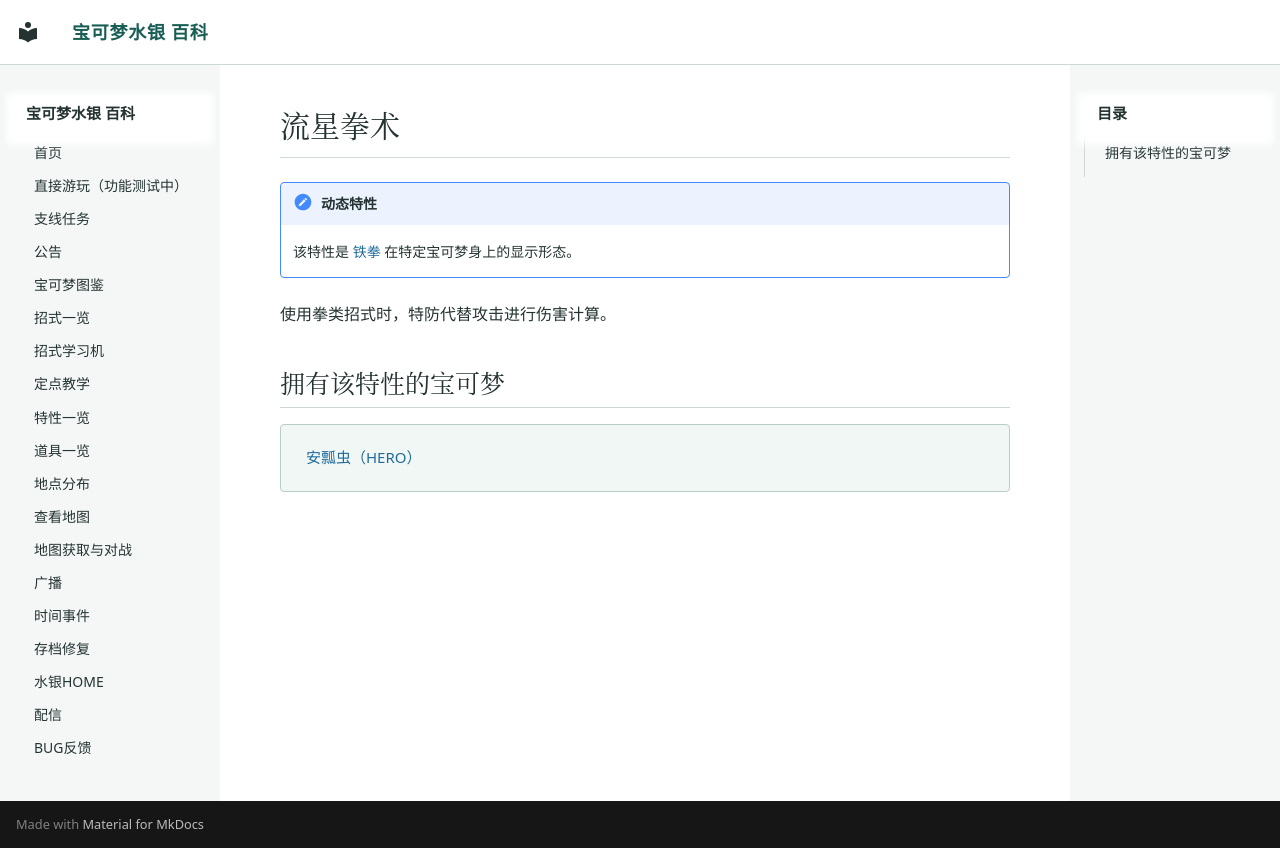

repository: Sum-Light/azoth-wiki · page: abilities/0277_流星拳术/index.html · generator: mkdocs

# 流星拳术

!!! note "动态特性"
    该特性是 [铁拳](0093_铁拳.md) 在特定宝可梦身上的显示形态。

使用拳类招式时，特防代替攻击进行伤害计算。

## 拥有该特性的宝可梦

<div class="pk-learners" markdown="span">
[安瓢虫（HERO）](../pokemon/1406_安瓢虫（HERO）.md)
</div>
